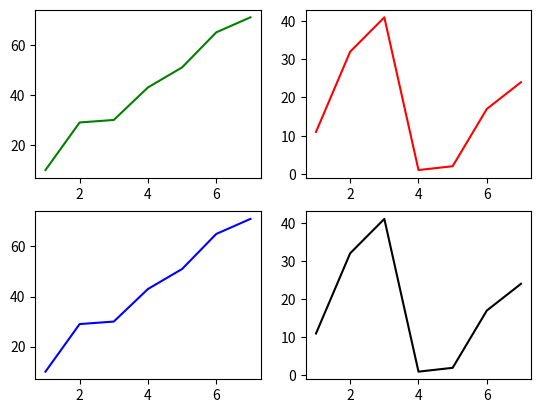

Python code for this plot:
import matplotlib.pyplot as plt 

fig, ax = plt.subplots(2,2) # i need 2x rows and 2x columns in the window

x = [1,2,3,4,5,6,7]
y = [10,29,30,43,51,65,71]
z = [11,32,41, 1, 2, 17,24]


# Format: row, column

# Row : 0
###############
ax[0,0].plot(x, y, color = "green")
ax[0,1].plot(x, z, color = "red")


# Row: 1
################
ax[1,0].plot(x, y, color = "blue")
ax[1,1].plot(x, z, color = "black")


# Show Window
plt.show()